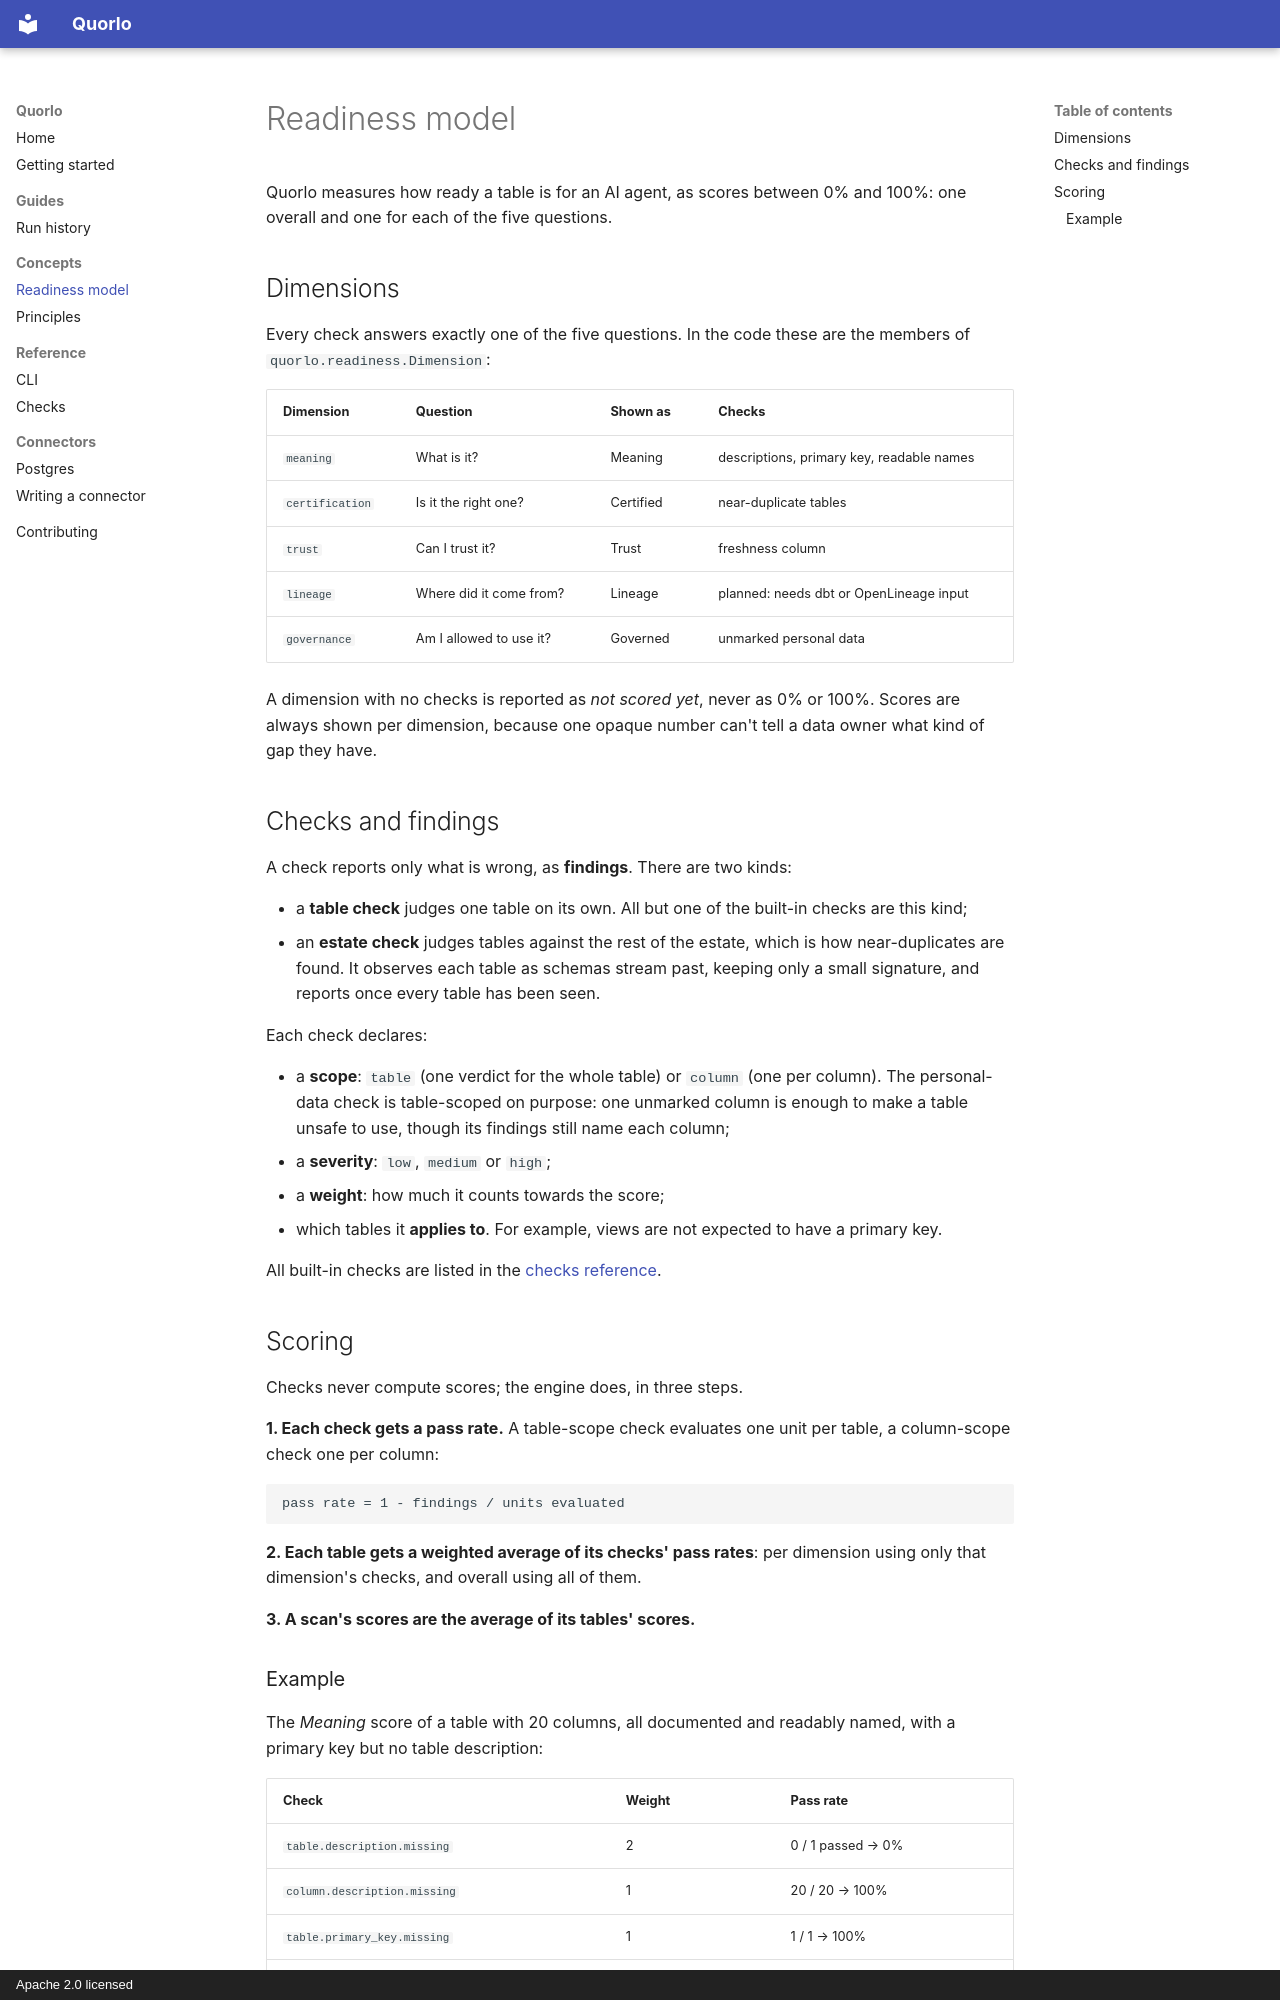

repository: Quorlo/quorlo · page: concepts/readiness/index.html · generator: mkdocs · copyright: Apache 2.0 licensed

# Readiness model

Quorlo measures how ready a table is for an AI agent, as scores between 0% and 100%: one overall and one for each of the five questions.

## Dimensions

Every check answers exactly one of the five questions. In the code these are the members of `quorlo.readiness.Dimension`:

| Dimension | Question | Shown as | Checks |
| --- | --- | --- | --- |
| `meaning` | What is it? | Meaning | descriptions, primary key, readable names |
| `certification` | Is it the right one? | Certified | near-duplicate tables |
| `trust` | Can I trust it? | Trust | freshness column |
| `lineage` | Where did it come from? | Lineage | planned: needs dbt or OpenLineage input |
| `governance` | Am I allowed to use it? | Governed | unmarked personal data |

A dimension with no checks is reported as *not scored yet*, never as 0% or 100%. Scores are always shown per dimension, because one opaque number can't tell a data owner what kind of gap they have.

## Checks and findings

A check reports only what is wrong, as **findings**. There are two kinds:

- a **table check** judges one table on its own. All but one of the built-in checks are this kind;
- an **estate check** judges tables against the rest of the estate, which is how near-duplicates are found. It observes each table as schemas stream past, keeping only a small signature, and reports once every table has been seen.

Each check declares:

- a **scope**: `table` (one verdict for the whole table) or `column` (one per column). The personal-data check is table-scoped on purpose: one unmarked column is enough to make a table unsafe to use, though its findings still name each column;
- a **severity**: `low`, `medium` or `high`;
- a **weight**: how much it counts towards the score;
- which tables it **applies to**. For example, views are not expected to have a primary key.

All built-in checks are listed in the [checks reference](../reference/checks.md).

## Scoring

Checks never compute scores; the engine does, in three steps.

**1. Each check gets a pass rate.** A table-scope check evaluates one unit per table, a column-scope check one per column:

```
pass rate = 1 - findings / units evaluated
```

**2. Each table gets a weighted average of its checks' pass rates**: per dimension using only that dimension's checks, and overall using all of them.

**3. A scan's scores are the average of its tables' scores.**
